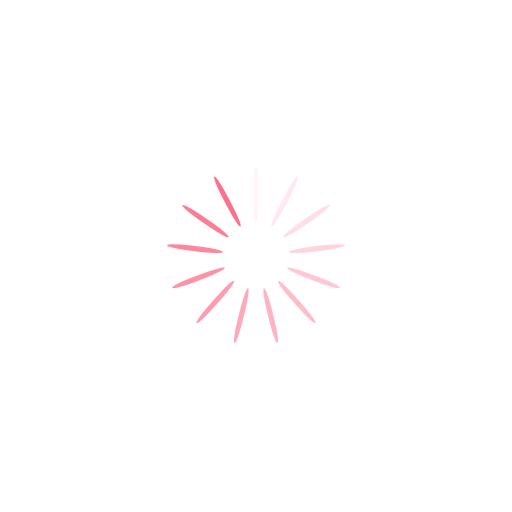
t = 0.00 s
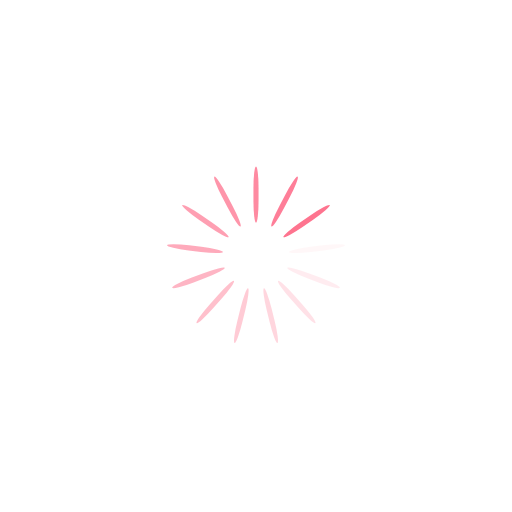
t = 0.11 s
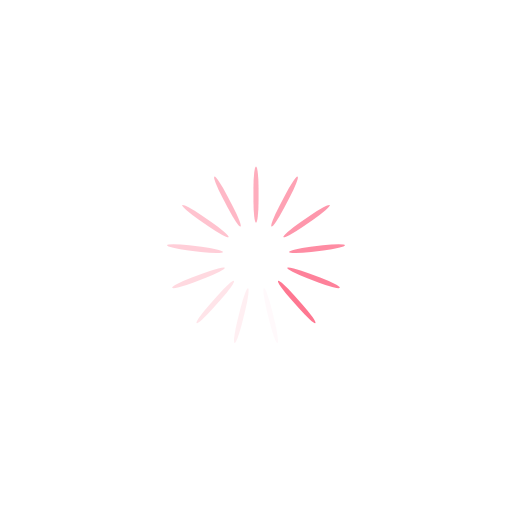
t = 0.21 s
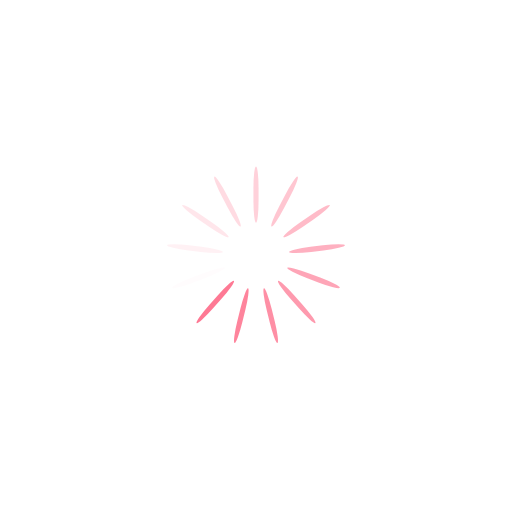
t = 0.32 s

The animated SVG that drew these frames (rendered in a browser with its animation timeline set to each time). Animation: 13 SMIL elements (animate=13); one cycle of 0.42 s, repeats indefinitely.

<?xml version="1.0" encoding="utf-8"?>
<svg xmlns="http://www.w3.org/2000/svg" xmlns:xlink="http://www.w3.org/1999/xlink" style="margin: auto; background: rgb(255, 255, 255); display: block; shape-rendering: auto;" width="331px" height="331px" viewBox="0 0 100 100" preserveAspectRatio="xMidYMid">
<g transform="rotate(0 50 50)">
  <rect x="49.5" y="32.5" rx="0.5" ry="4.29" width="1" height="11" fill="#fe718d">
    <animate attributeName="opacity" values="1;0" keyTimes="0;1" dur="0.42016806722689076s" begin="-0.3878474466709761s" repeatCount="indefinite"></animate>
  </rect>
</g><g transform="rotate(27.692307692307693 50 50)">
  <rect x="49.5" y="32.5" rx="0.5" ry="4.29" width="1" height="11" fill="#fe718d">
    <animate attributeName="opacity" values="1;0" keyTimes="0;1" dur="0.42016806722689076s" begin="-0.3555268261150614s" repeatCount="indefinite"></animate>
  </rect>
</g><g transform="rotate(55.38461538461539 50 50)">
  <rect x="49.5" y="32.5" rx="0.5" ry="4.29" width="1" height="11" fill="#fe718d">
    <animate attributeName="opacity" values="1;0" keyTimes="0;1" dur="0.42016806722689076s" begin="-0.32320620555914675s" repeatCount="indefinite"></animate>
  </rect>
</g><g transform="rotate(83.07692307692308 50 50)">
  <rect x="49.5" y="32.5" rx="0.5" ry="4.29" width="1" height="11" fill="#fe718d">
    <animate attributeName="opacity" values="1;0" keyTimes="0;1" dur="0.42016806722689076s" begin="-0.2908855850032321s" repeatCount="indefinite"></animate>
  </rect>
</g><g transform="rotate(110.76923076923077 50 50)">
  <rect x="49.5" y="32.5" rx="0.5" ry="4.29" width="1" height="11" fill="#fe718d">
    <animate attributeName="opacity" values="1;0" keyTimes="0;1" dur="0.42016806722689076s" begin="-0.2585649644473174s" repeatCount="indefinite"></animate>
  </rect>
</g><g transform="rotate(138.46153846153845 50 50)">
  <rect x="49.5" y="32.5" rx="0.5" ry="4.29" width="1" height="11" fill="#fe718d">
    <animate attributeName="opacity" values="1;0" keyTimes="0;1" dur="0.42016806722689076s" begin="-0.22624434389140274s" repeatCount="indefinite"></animate>
  </rect>
</g><g transform="rotate(166.15384615384616 50 50)">
  <rect x="49.5" y="32.5" rx="0.5" ry="4.29" width="1" height="11" fill="#fe718d">
    <animate attributeName="opacity" values="1;0" keyTimes="0;1" dur="0.42016806722689076s" begin="-0.19392372333548805s" repeatCount="indefinite"></animate>
  </rect>
</g><g transform="rotate(193.84615384615384 50 50)">
  <rect x="49.5" y="32.5" rx="0.5" ry="4.29" width="1" height="11" fill="#fe718d">
    <animate attributeName="opacity" values="1;0" keyTimes="0;1" dur="0.42016806722689076s" begin="-0.16160310277957338s" repeatCount="indefinite"></animate>
  </rect>
</g><g transform="rotate(221.53846153846155 50 50)">
  <rect x="49.5" y="32.5" rx="0.5" ry="4.29" width="1" height="11" fill="#fe718d">
    <animate attributeName="opacity" values="1;0" keyTimes="0;1" dur="0.42016806722689076s" begin="-0.1292824822236587s" repeatCount="indefinite"></animate>
  </rect>
</g><g transform="rotate(249.23076923076923 50 50)">
  <rect x="49.5" y="32.5" rx="0.5" ry="4.29" width="1" height="11" fill="#fe718d">
    <animate attributeName="opacity" values="1;0" keyTimes="0;1" dur="0.42016806722689076s" begin="-0.09696186166774402s" repeatCount="indefinite"></animate>
  </rect>
</g><g transform="rotate(276.9230769230769 50 50)">
  <rect x="49.5" y="32.5" rx="0.5" ry="4.29" width="1" height="11" fill="#fe718d">
    <animate attributeName="opacity" values="1;0" keyTimes="0;1" dur="0.42016806722689076s" begin="-0.06464124111182935s" repeatCount="indefinite"></animate>
  </rect>
</g><g transform="rotate(304.61538461538464 50 50)">
  <rect x="49.5" y="32.5" rx="0.5" ry="4.29" width="1" height="11" fill="#fe718d">
    <animate attributeName="opacity" values="1;0" keyTimes="0;1" dur="0.42016806722689076s" begin="-0.03232062055591468s" repeatCount="indefinite"></animate>
  </rect>
</g><g transform="rotate(332.3076923076923 50 50)">
  <rect x="49.5" y="32.5" rx="0.5" ry="4.29" width="1" height="11" fill="#fe718d">
    <animate attributeName="opacity" values="1;0" keyTimes="0;1" dur="0.42016806722689076s" begin="0s" repeatCount="indefinite"></animate>
  </rect>
</g>
<!-- [ldio] generated by https://loading.io/ --></svg>